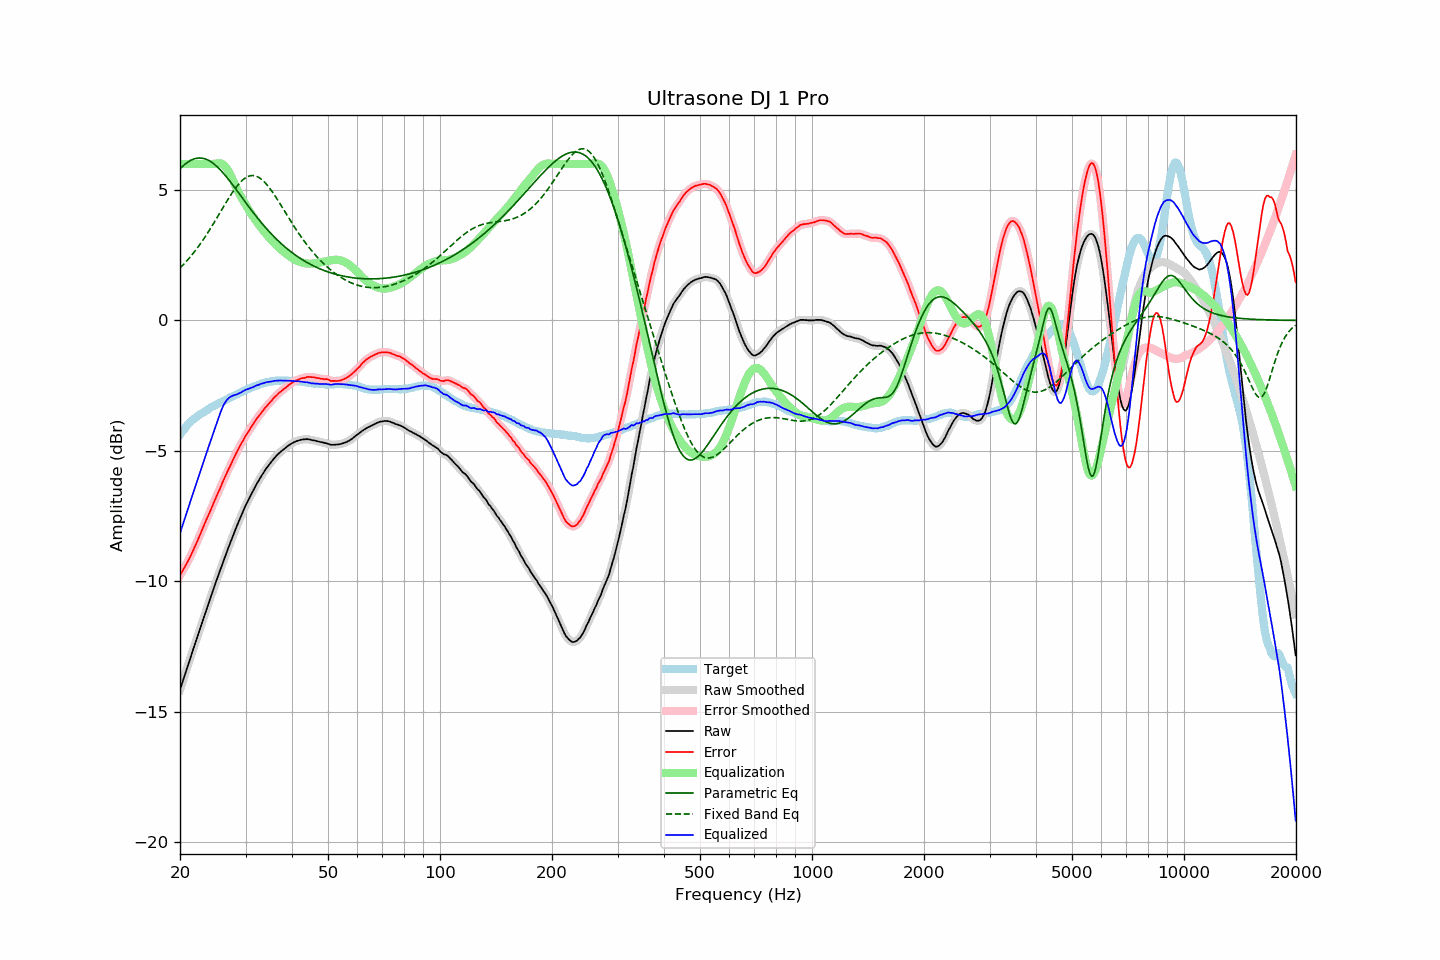

The data file committed next to this chart (first rows):
frequency, raw, error, smoothed, error_smoothed, equalization, parametric_eq, fixed_band_eq, equalized_raw, equalized_smoothed, target
20.00, -14.16, -9.77, -14.16, -9.77, 6.00, 5.81, 2.01, -8.16, -8.16, -4.39
20.20, -13.97, -9.67, -13.97, -9.67, 6.00, 5.87, 2.07, -7.97, -7.97, -4.30
20.40, -13.78, -9.56, -13.78, -9.56, 6.00, 5.93, 2.13, -7.78, -7.78, -4.22
20.61, -13.59, -9.44, -13.59, -9.45, 6.00, 5.98, 2.20, -7.59, -7.59, -4.15
20.81, -13.40, -9.34, -13.40, -9.34, 6.00, 6.03, 2.27, -7.40, -7.40, -4.06
21.02, -13.21, -9.23, -13.21, -9.23, 6.00, 6.07, 2.33, -7.21, -7.21, -3.98
21.23, -13.03, -9.11, -13.02, -9.11, 6.00, 6.11, 2.41, -7.03, -7.02, -3.92
21.44, -12.84, -8.98, -12.84, -8.98, 6.00, 6.15, 2.48, -6.84, -6.84, -3.86
21.66, -12.65, -8.84, -12.65, -8.84, 6.00, 6.17, 2.56, -6.65, -6.65, -3.81
21.87, -12.47, -8.71, -12.47, -8.71, 6.00, 6.20, 2.63, -6.47, -6.47, -3.76
22.09, -12.28, -8.57, -12.28, -8.57, 6.00, 6.21, 2.71, -6.28, -6.28, -3.71
22.31, -12.10, -8.44, -12.10, -8.43, 6.00, 6.22, 2.80, -6.10, -6.10, -3.66
22.54, -11.91, -8.29, -11.91, -8.29, 6.00, 6.23, 2.88, -5.91, -5.91, -3.62
22.76, -11.72, -8.14, -11.73, -8.14, 6.00, 6.23, 2.97, -5.72, -5.73, -3.58
22.99, -11.54, -7.99, -11.54, -7.99, 6.00, 6.22, 3.05, -5.54, -5.54, -3.55
23.22, -11.36, -7.85, -11.36, -7.85, 6.00, 6.20, 3.15, -5.36, -5.36, -3.51
23.45, -11.17, -7.70, -11.17, -7.70, 6.00, 6.18, 3.24, -5.17, -5.17, -3.47
23.69, -10.99, -7.56, -10.99, -7.56, 6.00, 6.16, 3.33, -4.99, -4.99, -3.43
23.92, -10.81, -7.42, -10.81, -7.42, 6.00, 6.13, 3.43, -4.81, -4.81, -3.39
24.16, -10.63, -7.29, -10.63, -7.28, 6.00, 6.09, 3.53, -4.63, -4.63, -3.34
24.40, -10.45, -7.13, -10.45, -7.14, 6.00, 6.05, 3.63, -4.45, -4.45, -3.31
24.65, -10.27, -6.99, -10.27, -6.99, 6.00, 6.00, 3.73, -4.27, -4.27, -3.28
24.89, -10.10, -6.84, -10.09, -6.84, 6.01, 5.95, 3.83, -4.09, -4.08, -3.25
25.14, -9.92, -6.70, -9.92, -6.71, 6.02, 5.90, 3.93, -3.90, -3.90, -3.21
25.39, -9.75, -6.56, -9.75, -6.57, 6.03, 5.84, 4.04, -3.72, -3.72, -3.18
25.65, -9.58, -6.44, -9.58, -6.42, 6.02, 5.78, 4.14, -3.56, -3.55, -3.15
25.91, -9.40, -6.28, -9.40, -6.28, 6.00, 5.71, 4.25, -3.40, -3.40, -3.13
26.16, -9.23, -6.13, -9.23, -6.14, 5.97, 5.64, 4.35, -3.26, -3.27, -3.10
26.43, -9.06, -6.00, -9.06, -6.00, 5.91, 5.57, 4.45, -3.15, -3.15, -3.06
26.69, -8.90, -5.87, -8.90, -5.87, 5.83, 5.49, 4.56, -3.07, -3.06, -3.03
26.96, -8.73, -5.73, -8.73, -5.74, 5.74, 5.42, 4.66, -2.99, -3.00, -3.00
27.23, -8.57, -5.61, -8.57, -5.61, 5.63, 5.34, 4.75, -2.95, -2.95, -2.96
27.50, -8.41, -5.48, -8.41, -5.48, 5.50, 5.26, 4.85, -2.91, -2.91, -2.93
27.77, -8.25, -5.34, -8.25, -5.35, 5.37, 5.18, 4.94, -2.88, -2.88, -2.91
28.05, -8.09, -5.22, -8.09, -5.21, 5.23, 5.09, 5.03, -2.86, -2.86, -2.87
28.33, -7.94, -5.09, -7.94, -5.09, 5.09, 5.01, 5.11, -2.85, -2.84, -2.85
28.62, -7.79, -4.97, -7.79, -4.97, 4.97, 4.93, 5.19, -2.82, -2.82, -2.82
28.90, -7.64, -4.86, -7.64, -4.85, 4.85, 4.84, 5.26, -2.79, -2.79, -2.78
29.19, -7.50, -4.73, -7.50, -4.74, 4.74, 4.76, 5.33, -2.76, -2.76, -2.76
29.48, -7.35, -4.63, -7.35, -4.63, 4.63, 4.68, 5.38, -2.72, -2.72, -2.72
29.78, -7.21, -4.51, -7.21, -4.51, 4.52, 4.59, 5.43, -2.69, -2.69, -2.70
30.08, -7.07, -4.40, -7.08, -4.41, 4.42, 4.51, 5.48, -2.66, -2.66, -2.67
30.38, -6.95, -4.31, -6.95, -4.31, 4.31, 4.42, 5.51, -2.64, -2.64, -2.64
30.68, -6.83, -4.22, -6.83, -4.22, 4.21, 4.34, 5.53, -2.62, -2.62, -2.61
30.99, -6.71, -4.12, -6.71, -4.12, 4.12, 4.26, 5.55, -2.59, -2.59, -2.59
31.30, -6.59, -4.03, -6.59, -4.03, 4.02, 4.18, 5.55, -2.57, -2.57, -2.56
31.61, -6.47, -3.94, -6.47, -3.93, 3.93, 4.10, 5.55, -2.54, -2.54, -2.53
31.93, -6.35, -3.84, -6.35, -3.84, 3.84, 4.02, 5.54, -2.51, -2.51, -2.52
32.24, -6.24, -3.74, -6.24, -3.75, 3.76, 3.94, 5.51, -2.48, -2.49, -2.50
32.57, -6.14, -3.67, -6.13, -3.67, 3.67, 3.87, 5.48, -2.47, -2.46, -2.47
32.89, -6.03, -3.59, -6.03, -3.59, 3.59, 3.79, 5.44, -2.44, -2.44, -2.44
33.22, -5.93, -3.51, -5.93, -3.51, 3.51, 3.72, 5.40, -2.42, -2.42, -2.42
33.55, -5.84, -3.44, -5.83, -3.43, 3.43, 3.65, 5.34, -2.41, -2.40, -2.40
33.89, -5.74, -3.35, -5.74, -3.35, 3.36, 3.57, 5.28, -2.38, -2.39, -2.39
34.23, -5.65, -3.28, -5.65, -3.28, 3.28, 3.50, 5.21, -2.37, -2.37, -2.37
34.57, -5.57, -3.21, -5.57, -3.21, 3.21, 3.44, 5.13, -2.36, -2.36, -2.36
34.92, -5.49, -3.14, -5.49, -3.14, 3.14, 3.37, 5.05, -2.35, -2.35, -2.35
35.27, -5.41, -3.08, -5.41, -3.07, 3.07, 3.30, 4.97, -2.34, -2.34, -2.33
35.62, -5.33, -3.00, -5.33, -3.00, 3.00, 3.24, 4.88, -2.33, -2.33, -2.33
35.97, -5.26, -2.93, -5.26, -2.94, 2.94, 3.18, 4.79, -2.32, -2.32, -2.33
... 635 more rows
